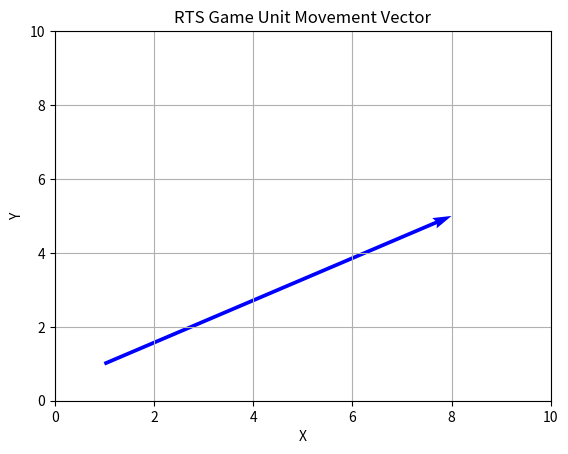

Recreate this plot in Python.
import matplotlib.pyplot as plt
import numpy as np

# Initial and target positions
initial_position = np.array([1, 1])
target_position = np.array([8, 5])

# Movement vector
movement_vector = target_position - initial_position

# Plotting the unit movement
plt.quiver(*initial_position, *movement_vector, scale=1, scale_units='xy', angles='xy', color='blue')
plt.xlim(0, 10)
plt.ylim(0, 10)
plt.grid()
plt.xlabel('X')
plt.ylabel('Y')
plt.title('RTS Game Unit Movement Vector')
plt.show()
